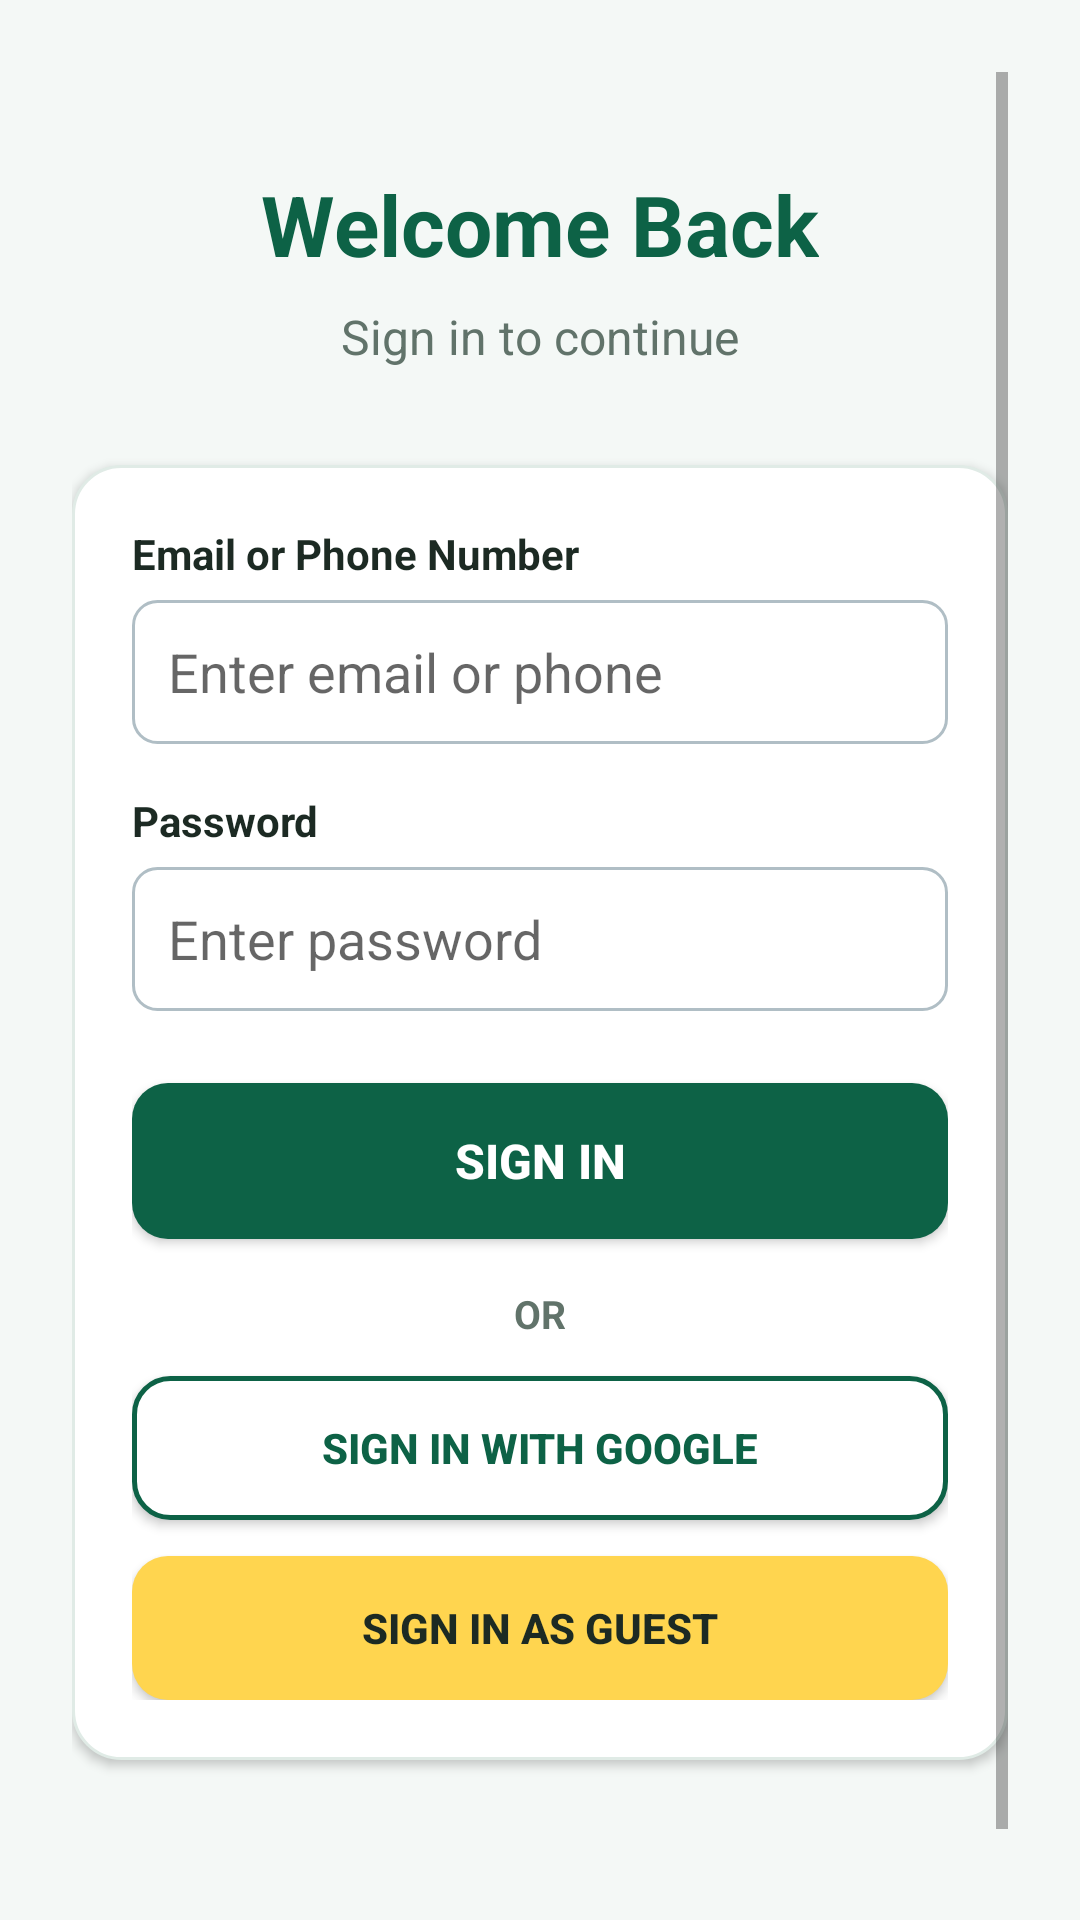

Write the Android layout XML for this screen, with the resource values it uses.
<!-- AndroidManifest.xml: application theme Theme.SolarSehat -->
<!-- res/layout/activity_login.xml -->
<?xml version="1.0" encoding="utf-8"?>
<ScrollView xmlns:android="http://schemas.android.com/apk/res/android"
    android:layout_width="match_parent"
    android:layout_height="match_parent"
    android:background="@color/pale_blue"
    android:fillViewport="true"
    android:padding="24dp">

    <LinearLayout
        android:layout_width="match_parent"
        android:layout_height="wrap_content"
        android:gravity="center_horizontal"
        android:orientation="vertical">

        <TextView
            android:layout_width="wrap_content"
            android:layout_height="wrap_content"
            android:layout_marginTop="32dp"
            android:text="@string/welcome_back"
            android:textColor="@color/primary_emerald"
            android:textSize="28sp"
            android:textStyle="bold" />

        <TextView
            android:layout_width="wrap_content"
            android:layout_height="wrap_content"
            android:layout_marginTop="8dp"
            android:text="@string/sign_in_subtitle"
            android:textColor="@color/text_secondary"
            android:textSize="16sp" />

        <LinearLayout
            android:layout_width="match_parent"
            android:layout_height="wrap_content"
            android:layout_marginTop="32dp"
            android:background="@drawable/bg_card_white"
            android:elevation="2dp"
            android:orientation="vertical"
            android:padding="20dp">

            <TextView
                android:layout_width="wrap_content"
                android:layout_height="wrap_content"
                android:text="@string/email_or_phone"
                android:textColor="@color/text_primary"
                android:textSize="14sp"
                android:textStyle="bold" />

            <EditText
                android:id="@+id/edtLoginEmail"
                android:layout_width="match_parent"
                android:layout_height="48dp"
                android:layout_marginTop="6dp"
                android:autofillHints="emailAddress"
                android:background="@drawable/bg_edittext"
                android:hint="@string/hint_email"
                android:inputType="textEmailAddress"
                android:paddingStart="12dp"
                android:paddingEnd="12dp"
                android:textColor="@color/text_primary" />

            <TextView
                android:layout_width="wrap_content"
                android:layout_height="wrap_content"
                android:layout_marginTop="16dp"
                android:text="@string/password"
                android:textColor="@color/text_primary"
                android:textSize="14sp"
                android:textStyle="bold" />

            <EditText
                android:id="@+id/edtLoginPassword"
                android:layout_width="match_parent"
                android:layout_height="48dp"
                android:layout_marginTop="6dp"
                android:autofillHints="password"
                android:background="@drawable/bg_edittext"
                android:hint="@string/hint_password"
                android:inputType="textPassword"
                android:paddingStart="12dp"
                android:paddingEnd="12dp"
                android:textColor="@color/text_primary" />

            <Button
                android:id="@+id/btnSignIn"
                android:layout_width="match_parent"
                android:layout_height="52dp"
                android:layout_marginTop="24dp"
                android:background="@drawable/bg_button_emerald"
                android:text="@string/sign_in"
                android:textColor="@color/white"
                android:textSize="16sp"
                android:textStyle="bold" />

            <TextView
                android:layout_width="wrap_content"
                android:layout_height="wrap_content"
                android:layout_gravity="center"
                android:layout_marginTop="16dp"
                android:text="@string/or"
                android:textColor="@color/text_secondary"
                android:textSize="13sp"
                android:textStyle="bold" />

            <Button
                android:id="@+id/btnGoogleSignIn"
                android:layout_width="match_parent"
                android:layout_height="48dp"
                android:layout_marginTop="12dp"
                android:background="@drawable/bg_button_outline"
                android:text="@string/sign_in_google"
                android:textColor="@color/primary_emerald"
                android:textSize="14sp"
                android:textStyle="bold" />

            <Button
                android:id="@+id/btnGuestSignIn"
                android:layout_width="match_parent"
                android:layout_height="48dp"
                android:layout_marginTop="12dp"
                android:background="@drawable/bg_button_yellow"
                android:text="@string/sign_in_guest"
                android:textColor="@color/text_primary"
                android:textSize="14sp"
                android:textStyle="bold" />

        </LinearLayout>

        <TextView
            android:id="@+id/txtRegisterLink"
            android:layout_width="wrap_content"
            android:layout_height="wrap_content"
            android:layout_marginTop="24dp"
            android:padding="8dp"
            android:text="@string/dont_have_account"
            android:textColor="@color/primary_emerald"
            android:textSize="15sp"
            android:textStyle="bold" />

    </LinearLayout>
</ScrollView>
<!-- resources referenced by this layout -->
<resources>
  <color name="pale_blue">#F4F8F6</color>
  <color name="primary_emerald">#0D6246</color>
  <color name="text_primary">#1C2A23</color>
  <color name="text_secondary">#61736A</color>
  <color name="white">#FFFFFF</color>
  <!-- drawable bg_button_emerald (drawable) -->
  <?xml version="1.0" encoding="utf-8"?>
  <shape xmlns:android="http://schemas.android.com/apk/res/android"
      android:shape="rectangle">
      <solid android:color="@color/primary_emerald" />
      <corners android:radius="12dp" />
  </shape>
  <!-- drawable bg_button_outline (drawable) -->
  <?xml version="1.0" encoding="utf-8"?>
  <shape xmlns:android="http://schemas.android.com/apk/res/android"
      android:shape="rectangle">
      <solid android:color="@color/white" />
      <stroke android:width="1.5dp" android:color="@color/primary_emerald" />
      <corners android:radius="12dp" />
  </shape>
  <!-- drawable bg_button_yellow (drawable) -->
  <?xml version="1.0" encoding="utf-8"?>
  <shape xmlns:android="http://schemas.android.com/apk/res/android"
      android:shape="rectangle">
      <solid android:color="@color/sunshine_yellow" />
      <corners android:radius="12dp" />
  </shape>
  <!-- drawable bg_card_white (drawable) -->
  <?xml version="1.0" encoding="utf-8"?>
  <shape xmlns:android="http://schemas.android.com/apk/res/android"
      android:shape="rectangle">
      <solid android:color="@color/white" />
      <corners android:radius="16dp" />
      <stroke android:width="1dp" android:color="#E0EBE6" />
  </shape>
  <!-- drawable bg_edittext (drawable) -->
  <?xml version="1.0" encoding="utf-8"?>
  <shape xmlns:android="http://schemas.android.com/apk/res/android"
      android:shape="rectangle">
      <solid android:color="#FFFFFF" />
      <stroke android:width="1dp" android:color="#B0BEC5" />
      <corners android:radius="8dp" />
  </shape>
  <string name="dont_have_account">Don\'t have an account? Register</string>
  <string name="email_or_phone">Email or Phone Number</string>
  <string name="hint_email">Enter email or phone</string>
  <string name="hint_password">Enter password</string>
  <string name="or">OR</string>
  <string name="password">Password</string>
  <string name="sign_in">Sign In</string>
  <string name="sign_in_google">Sign in with Google</string>
  <string name="sign_in_guest">Sign in as Guest</string>
  <string name="sign_in_subtitle">Sign in to continue</string>
  <string name="welcome_back">Welcome Back</string>
  <style name="Theme.SolarSehat" parent="Base.Theme.SolarSehat" />
  <color name="sunshine_yellow">#FFD54F</color>
  <style name="Base.Theme.SolarSehat" parent="Theme.AppCompat.Light.NoActionBar">
          <item name="colorPrimary">@color/primary_emerald</item>
          <item name="colorPrimaryDark">@color/primary_emerald_dark</item>
          <item name="colorAccent">@color/sunshine_yellow</item>
          <item name="android:windowBackground">@color/pale_blue</item>
      </style>
  <color name="primary_emerald_dark">#07432F</color>
</resources>
